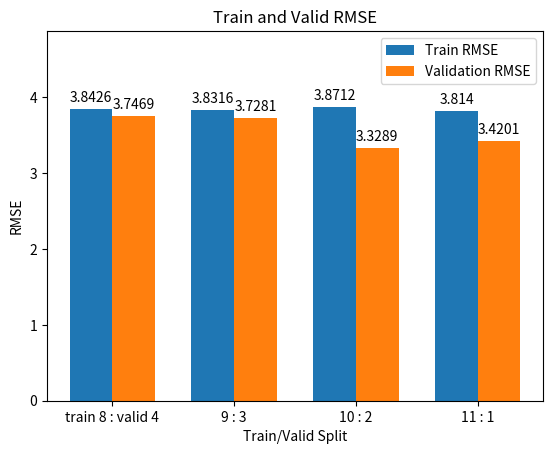
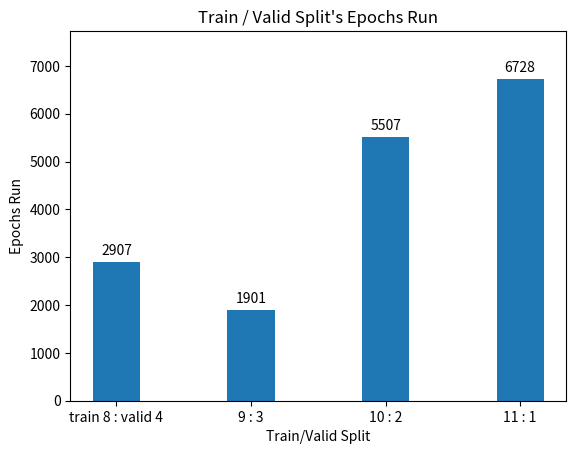

Here is the Python script that generated these plots, in order:
import matplotlib.pyplot as plt

#   - epochs = 10000, default setting
# | train / valid | Train RMSE | Validation RMSE | Epochs |
# | ------------- | ---------- | --------------- | ------ |
# | 8 : 4         | 4.0805     | 3.7969          | 10000  |
# | 9 : 3         | 4.0583     | 3.7901          | 10000  |
# | 10 : 2        | 4.0854     | 3.4406          | 10000  |
# | 11 : 1        | 4.0202     | 3.5780          | 10000  |
#   - epochs = 10000, patience = 1000, standardize
# | train / valid | Train RMSE | Validation RMSE | Epochs (Early-Exit) |
# | ------------- | ---------- | --------------- | ------------------- |
# | 8 : 4         | 3.8426     | 3.7469          | 2907                |
# | 9 : 3         | 3.8316     | 3.7281          | 1901                |
# | 10 : 2        | 3.8712     | 3.3289          | 5507                |
# | 11 : 1        | 3.8140     | 3.4201          | 6728                |

train_valid_settings = [
    (8, 4, 'train 8 : valid 4'),
    (9, 3, '9 : 3'),
    (10, 2, '10 : 2'),
    (11, 1, '11 : 1'),
]

train_rmses = [3.8426, 3.8316, 3.8712, 3.8140]
valid_rmses = [3.7469, 3.7281, 3.3289, 3.4201]
epochs_run = [2907, 1901, 5507, 6728]

x = range(len(train_valid_settings))
width = 0.35  # the width of the bars
fig, ax = plt.subplots()
bars1 = ax.bar([i - width/2 for i in x], train_rmses, width, label='Train RMSE')
bars2 = ax.bar([i + width/2 for i in x], valid_rmses, width, label='Validation RMSE')
ax.set_xlabel('Train/Valid Split')
ax.set_ylabel("RMSE")
ax.set_title('Train and Valid RMSE')
ax.set_xticks(x)
ax.set_xticklabels([s[2] for s in train_valid_settings])
ax.legend()
ax.bar_label(bars1, padding=3)
ax.bar_label(bars2, padding=3)
# set the y-axis limit
ax.set_ylim(0, max(max(train_rmses), max(valid_rmses)) + 1)
plt.savefig('train_valid_rmses.png')

fig, ax = plt.subplots()
bars = ax.bar(x, epochs_run, width, label='Epochs Run')
ax.set_xlabel('Train/Valid Split')
ax.set_ylabel('Epochs Run')
ax.set_title("Train / Valid Split's Epochs Run")
ax.set_xticks(x)
ax.set_xticklabels([s[2] for s in train_valid_settings])
ax.bar_label(bars, padding=3)
# set the y-axis limit
ax.set_ylim(0, max(epochs_run) + 1000)
plt.savefig('train_valid_epochs_run.png')
